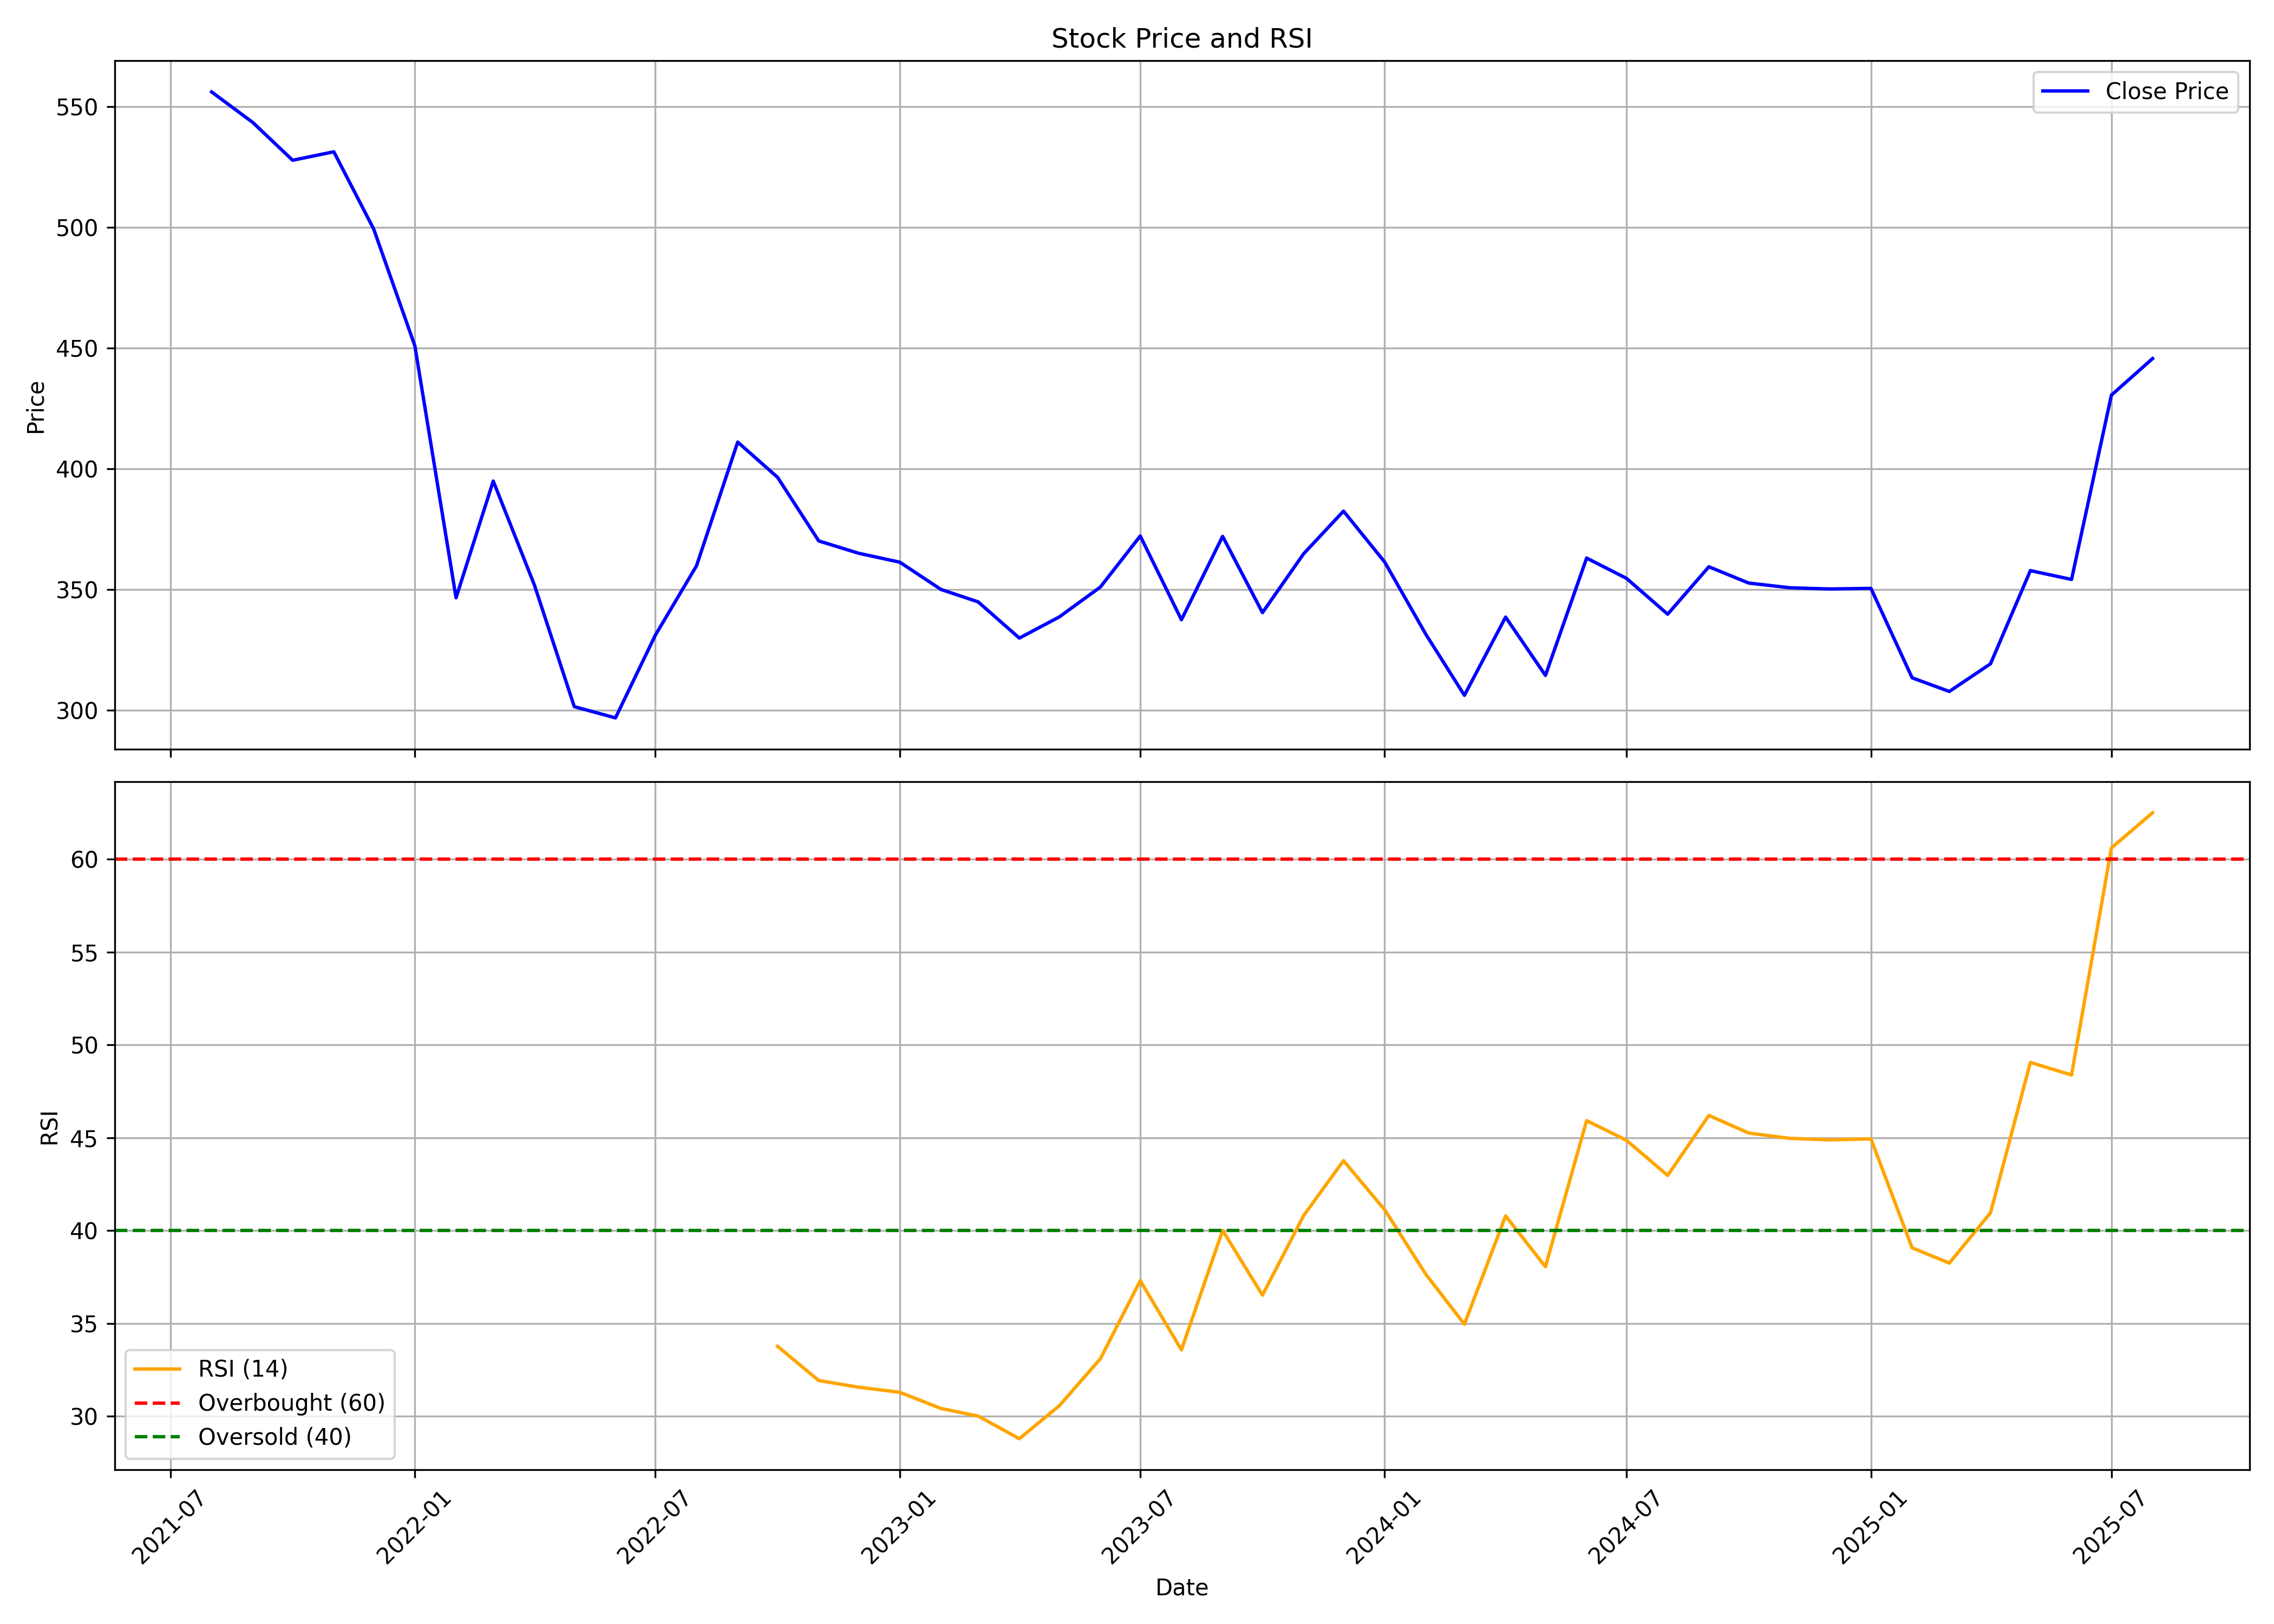

The file beside this chart, header and first rows:
, date, symbol, open, high, low, close, volume, rsi
0, 2021-08-01, NUVOCO, 485.0, 565.0, 485.0, 556.2, 34416561, 
1, 2021-09-01, NUVOCO, 560.0, 577.9, 532.0, 543.5, 13240684, 
2, 2021-10-01, NUVOCO, 543.5, 561.0, 495.6, 527.8, 7091154, 
3, 2021-11-01, NUVOCO, 517.4, 560.0, 500.0, 531.3, 11784904, 
4, 2021-12-01, NUVOCO, 539.8, 549.8, 485.2, 499.4, 3368458, 
5, 2022-01-01, NUVOCO, 498.1, 516.4, 438.6, 451, 4378623, 
6, 2022-02-01, NUVOCO, 459.0, 467.7, 295.0, 346.6, 11924844, 
7, 2022-03-01, NUVOCO, 346.6, 410.0, 346.6, 395, 12460004, 
8, 2022-04-01, NUVOCO, 394.5, 399.6, 350.1, 351.9, 2296173, 
9, 2022-05-01, NUVOCO, 350.0, 351.1, 292.4, 301.5, 7723990, 
10, 2022-06-01, NUVOCO, 300.0, 324.5, 260.2, 296.9, 8011067, 
11, 2022-07-01, NUVOCO, 299.0, 342.4, 281.1, 331.1, 9560415, 
12, 2022-08-01, NUVOCO, 331.0, 364.4, 326.2, 359.9, 5298617, 
13, 2022-09-01, NUVOCO, 359.7, 475.0, 339.5, 411.1, 19325458, 
14, 2022-10-01, NUVOCO, 409.4, 419.0, 386.0, 396.5, 2933780, 33.77
15, 2022-11-01, NUVOCO, 400.6, 412.0, 364, 370.1, 3548856, 31.93
16, 2022-12-01, NUVOCO, 370.0, 408.5, 349, 365, 3429118, 31.57
17, 2023-01-01, NUVOCO, 365, 396.0, 349.2, 361.4, 2645073, 31.29
18, 2023-02-01, NUVOCO, 370.0, 387.5, 335, 350, 1992970, 30.42
19, 2023-03-01, NUVOCO, 350, 370.4, 288.0, 344.9, 1651857, 30.01
20, 2023-04-01, NUVOCO, 343.2, 358.0, 325.6, 329.9, 2865372, 28.8
21, 2023-05-01, NUVOCO, 329.9, 348.8, 322.1, 338.6, 9276747, 30.57
22, 2023-06-01, NUVOCO, 338.7, 366.0, 337.9, 351, 7487956, 33.1
23, 2023-07-01, NUVOCO, 357.0, 376, 346.0, 372.2, 6267112, 37.31
24, 2023-08-01, NUVOCO, 372.9, 375.7, 329.6, 337.5, 6563601, 33.58
25, 2023-09-01, NUVOCO, 338, 397.6, 336.2, 372, 10646393, 40.01
26, 2023-10-01, NUVOCO, 372, 381.4, 335.6, 340.5, 3488648, 36.53
27, 2023-11-01, NUVOCO, 340.8, 371.8, 330.2, 364.9, 5838591, 40.81
28, 2023-12-01, NUVOCO, 367.9, 398.0, 359.0, 382.5, 9386785, 43.77
29, 2024-01-01, NUVOCO, 383.0, 386.1, 330.8, 361.4, 9047765, 41.13
30, 2024-02-01, NUVOCO, 364, 365.8, 330.3, 331.5, 6368689, 37.65
31, 2024-03-01, NUVOCO, 332.5, 341.1, 291.3, 306.2, 8034434, 34.96
32, 2024-04-01, NUVOCO, 307.4, 354.4, 303.0, 338.6, 12423278, 40.8
33, 2024-05-01, NUVOCO, 338.6, 341.0, 308, 314.5, 4669069, 38.06
34, 2024-06-01, NUVOCO, 325.8, 374.9, 299.0, 363, 9910846, 45.93
35, 2024-07-01, NUVOCO, 363.6, 376.5, 330, 354.6, 13626991, 44.87
36, 2024-08-01, NUVOCO, 350.0, 353.0, 324, 339.8, 5430960, 42.98
37, 2024-09-01, NUVOCO, 342.0, 379.2, 335.8, 359.5, 16615936, 46.21
38, 2024-10-01, NUVOCO, 359.9, 371.0, 322.2, 352.7, 8864752, 45.26
39, 2024-11-01, NUVOCO, 354.4, 362.6, 327.4, 350.8, 1712045, 44.97
40, 2024-12-01, NUVOCO, 350.8, 385.6, 345.9, 350.2, 4512126, 44.89
41, 2025-01-01, NUVOCO, 348.0, 362.0, 330.1, 350.5, 4679220, 44.94
42, 2025-02-01, NUVOCO, 351.2, 368.0, 301.5, 313.5, 3086597, 39.08
43, 2025-03-01, NUVOCO, 310.6, 341.8, 287.5, 307.8, 5811038, 38.26
44, 2025-04-01, NUVOCO, 307.0, 343, 295.0, 319.2, 4939907, 40.96
45, 2025-05-01, NUVOCO, 319.2, 364.5, 319.2, 357.9, 9971162, 49.06
46, 2025-06-01, NUVOCO, 356.8, 366.5, 335.5, 354.2, 4817784, 48.39
47, 2025-07-01, NUVOCO, 353.0, 438.4, 351.2, 430.5, 20552931, 60.61
48, 2025-08-01, NUVOCO, 427.4, 455, 421.4, 445.7, 4079370, 62.51
